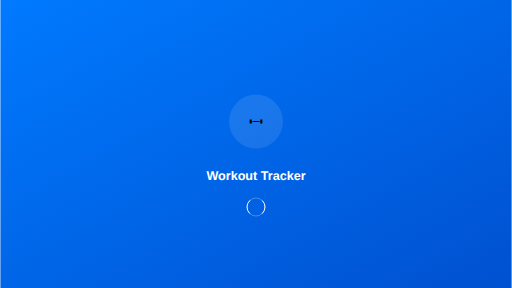
t = 0.00 s
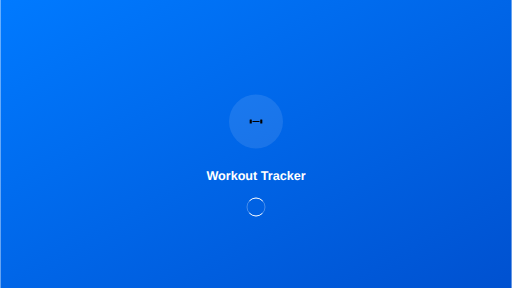
t = 0.25 s
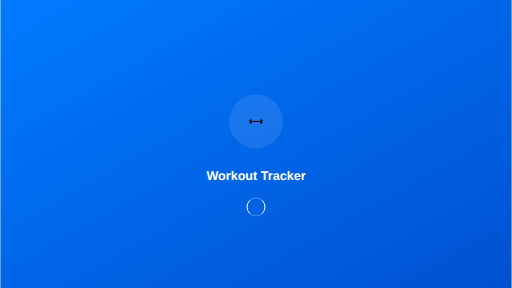
t = 0.50 s
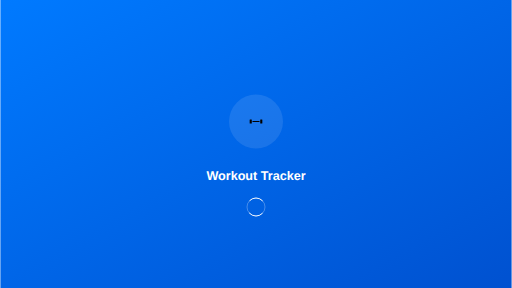
t = 0.75 s

The animated SVG that drew these frames (rendered in a browser with its animation timeline set to each time). Animation: 1 SMIL element (animateTransform=1); one cycle of 1.00 s, repeats indefinitely.


      <svg width="1136" height="640" viewBox="0 0 1136 640" xmlns="http://www.w3.org/2000/svg">
        <defs>
          <linearGradient id="gradient" x1="0%" y1="0%" x2="100%" y2="100%">
            <stop offset="0%" style="stop-color:#007AFF;stop-opacity:1" />
            <stop offset="100%" style="stop-color:#0051D0;stop-opacity:1" />
          </linearGradient>
        </defs>
        
        <!-- Background -->
        <rect width="1136" height="640" fill="url(#gradient)"/>
        
        <!-- App Icon -->
        <g transform="translate(568,270)">
          <circle cx="0" cy="0" r="60" fill="rgba(255,255,255,0.1)"/>
          
        <!-- Dumbbell -->
        <rect x="-14.0625" y="-4.6875" width="4.6875" height="9.375" rx="0.9375"/>
        <rect x="-8.203125" y="-0.9375" width="16.40625" height="1.875" rx="0.9375"/>
        <rect x="9.375" y="-4.6875" width="4.6875" height="9.375" rx="0.9375"/>
      
        </g>
        
        <!-- App Name -->
        <text x="568" y="400" fill="white" font-family="SF Pro Display, -apple-system, sans-serif" font-size="28" font-weight="600" text-anchor="middle">
          Workout Tracker
        </text>
        
        <!-- Loading Indicator -->
        <g transform="translate(568,460)">
          <circle cx="0" cy="0" r="20" fill="none" stroke="rgba(255,255,255,0.3)" stroke-width="2"/>
          <circle cx="0" cy="0" r="20" fill="none" stroke="white" stroke-width="2" stroke-linecap="round" 
                  stroke-dasharray="31.416" stroke-dashoffset="15.708">
            <animateTransform attributeName="transform" type="rotate" dur="1s" repeatCount="indefinite" values="0;360"/>
          </circle>
        </g>
      </svg>
    